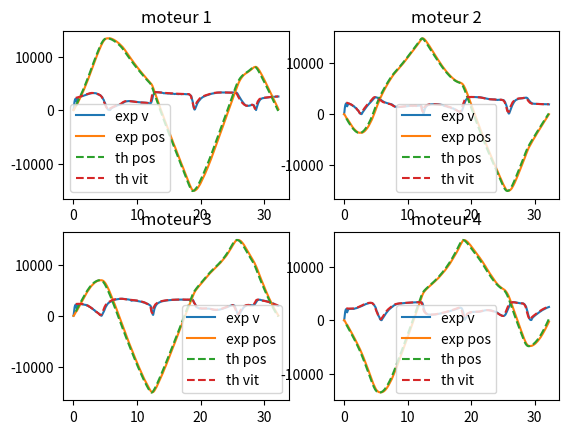

Here is the Python script that generated this plot:
"""
this script is to plot théorical data and experimental data
given by the arduino
"""
import numpy as np
import matplotlib.pyplot as plt
from scipy.interpolate import interp1d


# measured position and speed values during trajectory
data = np.array([
[0.00, 0, 0, 0, 0, 28, -9, 10, 0],
[0.06, 47, -32, 40, -23, 516, -402, 462, -313],
[0.12, 161, -148, 158, -127, 1215, -1133, 1182, -1019],
[0.18, 303, -282, 303, -258, 1673, -1636, 1701, -1561],
[0.24, 447, -425, 444, -400, 1945, -1910, 1980, -1860],
[0.30, 583, -561, 591, -533, 2094, -2074, 2132, -2027],
[0.36, 727, -705, 737, -674, 2131, -2128, 2190, -2092],
[0.42, 814, -793, 831, -768, 1720, -1655, 1728, -1650],
[0.49, 891, -861, 895, -830, 1593, -1535, 1527, -1463],
[0.55, 1010, -980, 1015, -941, 1826, -1719, 1777, -1679],
[0.61, 1161, -1106, 1160, -1077, 2040, -1850, 2017, -1850],
[0.67, 1302, -1234, 1313, -1211, 2181, -1943, 2137, -1986],
[0.73, 1452, -1368, 1448, -1340, 2274, -2018, 2193, -2059],
[0.80, 1604, -1500, 1599, -1482, 2340, -2049, 2231, -2093],
[0.86, 1758, -1629, 1737, -1610, 2374, -2018, 2257, -2111],
[0.92, 1913, -1741, 1884, -1745, 2407, -1958, 2285, -2123],
[0.98, 2060, -1858, 2030, -1880, 2442, -1915, 2301, -2129],
[1.04, 2218, -1982, 2179, -2016, 2468, -1915, 2322, -2130],
[1.10, 2378, -2099, 2328, -2151, 2495, -1892, 2335, -2130],
[1.17, 2539, -2211, 2475, -2278, 2518, -1880, 2329, -2130],
[1.23, 2700, -2326, 2620, -2421, 2529, -1824, 2303, -2132],
[1.29, 2854, -2431, 2762, -2549, 2550, -1731, 2268, -2132],
[1.35, 3019, -2530, 2904, -2683, 2580, -1663, 2262, -2125],
[1.41, 3186, -2630, 3044, -2818, 2614, -1617, 2241, -2128],
[1.47, 3355, -2722, 3185, -2953, 2640, -1578, 2235, -2129],
[1.53, 3517, -2821, 3317, -3084, 2667, -1589, 2218, -2102],
[1.60, 3689, -2919, 3457, -3219, 2697, -1517, 2206, -2134],
[1.66, 3863, -2999, 3594, -3360, 2721, -1400, 2187, -2169],
[1.72, 4039, -3076, 3732, -3501, 2749, -1307, 2184, -2193],
[1.78, 4216, -3151, 3871, -3642, 2770, -1259, 2178, -2214],
[1.85, 4394, -3226, 4011, -3784, 2795, -1226, 2151, -2226],
[1.91, 4574, -3302, 4146, -3928, 2824, -1214, 2137, -2248],
[1.97, 4746, -3367, 4283, -4072, 2842, -1098, 2154, -2260],
[2.03, 4928, -3417, 4411, -4210, 2866, -948, 2115, -2287],
[2.09, 5113, -3464, 4533, -4358, 2897, -854, 2023, -2318],
[2.15, 5301, -3510, 4664, -4516, 2933, -796, 2008, -2343],
[2.22, 5490, -3556, 4791, -4660, 2956, -770, 2007, -2370],
[2.28, 5681, -3596, 4918, -4813, 2984, -672, 2006, -2400],
[2.34, 5872, -3619, 5042, -4969, 2999, -497, 1960, -2430],
[2.40, 6065, -3630, 5154, -5126, 3027, -331, 1856, -2452],
[2.46, 6260, -3630, 5261, -5285, 3050, -181, 1788, -2485],
[2.53, 6446, -3632, 5369, -5446, 3078, -148, 1751, -2510],
[2.59, 6643, -3650, 5481, -5608, 3093, -189, 1758, -2539],
[2.65, 6842, -3651, 5590, -5772, 3109, -99, 1720, -2559],
[2.71, 7041, -3650, 5688, -5938, 3131, -39, 1632, -2605],
[2.77, 7241, -3648, 5781, -6108, 3145, -5, 1560, -2640],
[2.84, 7440, -3630, 5873, -6280, 3144, 176, 1503, -2673],
[2.90, 7631, -3599, 5960, -6454, 3165, 324, 1488, -2723],
[2.96, 7834, -3567, 6053, -6631, 3188, 424, 1454, -2748],
[3.02, 8037, -3527, 6135, -6808, 3189, 532, 1373, -2776],
[3.08, 8240, -3480, 6210, -6978, 3195, 637, 1263, -2806],
[3.14, 8442, -3428, 6279, -7161, 3191, 740, 1186, -2843],
[3.21, 8633, -3369, 6347, -7346, 3180, 858, 1145, -2887],
[3.27, 8835, -3301, 6419, -7535, 3191, 963, 1140, -2938],
[3.33, 9035, -3227, 6489, -7726, 3176, 1090, 1089, -2974],
[3.39, 9235, -3143, 6545, -7918, 3168, 1206, 970, -3000],
[3.45, 9435, -3056, 6593, -8110, 3160, 1285, 880, -3023],
[3.52, 9634, -2962, 6645, -8315, 3146, 1404, 832, -3047],
[3.58, 9832, -2859, 6694, -8500, 3132, 1506, 805, -3069],
[3.64, 10027, -2754, 6742, -8697, 3099, 1583, 782, -3097],
[3.70, 10218, -2642, 6787, -8897, 3050, 1684, 731, -3118],
[3.77, 10403, -2521, 6822, -9096, 2981, 1788, 634, -3137],
[3.83, 10576, -2398, 6852, -9297, 2947, 1873, 560, -3157],
[3.89, 10764, -2278, 6881, -9499, 2963, 1944, 536, -3166],
[3.95, 10951, -2136, 6914, -9702, 2942, 2038, 506, -3194],
[4.01, 11131, -1995, 6939, -9907, 2881, 2139, 428, -3213],
[4.08, 11308, -1851, 6953, -10111, 2832, 2202, 316, -3217],
[4.14, 11481, -1701, 6963, -10328, 2803, 2288, 244, -3232],
[4.20, 11657, -1544, 6974, -10533, 2794, 2391, 201, -3233],
[4.26, 11832, -1391, 6976, -10740, 2755, 2468, 115, -3246],
[4.33, 11995, -1217, 6975, -10943, 2638, 2539, 48, -3218],
[4.39, 12147, -1054, 6969, -11144, 2544, 2642, -15, -3206],
[4.45, 12304, -874, 6966, -11336, 2505, 2732, -50, -3198],
[4.51, 12456, -691, 6947, -11534, 2449, 2813, -195, -3142],
[4.57, 12599, -502, 6917, -11733, 2315, 2908, -322, -3051],
[4.63, 12721, -305, 6879, -11910, 2121, 3008, -465, -2930],
[4.70, 12837, -104, 6830, -12088, 1999, 3083, -621, -2884],
[4.76, 12954, 99, 6770, -12268, 1901, 3152, -799, -2835],
[4.82, 13050, 307, 6699, -12423, 1691, 3217, -970, -2647],
[4.88, 13128, 517, 6613, -12579, 1497, 3269, -1164, -2548],
[4.95, 13205, 728, 6515, -12724, 1367, 3298, -1364, -2430],
[5.01, 13273, 929, 6406, -12857, 1189, 3313, -1544, -2260],
[5.07, 13318, 1149, 6286, -12969, 925, 3298, -1731, -1969],
[5.13, 13352, 1355, 6153, -13063, 716, 3277, -1866, -1716],
[5.20, 13380, 1559, 6016, -13146, 605, 3250, -2019, -1550],
[5.26, 13407, 1760, 5873, -13233, 487, 3216, -2135, -1453],
[5.32, 13416, 1960, 5723, -13301, 312, 3175, -2249, -1210],
[5.38, 13416, 2147, 5576, -13342, 171, 3139, -2354, -949],
[5.44, 13416, 2338, 5416, -13382, 93, 3081, -2441, -796],
[5.50, 13416, 2525, 5254, -13415, 51, 3015, -2503, -675],
[5.57, 13416, 2708, 5086, -13445, 28, 2959, -2572, -555],
[5.63, 13416, 2890, 4915, -13450, 15, 2914, -2637, -309],
[5.69, 13415, 3070, 4733, -13450, -6, 2883, -2687, -169],
[5.75, 13414, 3248, 4557, -13450, -4, 2842, -2737, -93],
[5.81, 13409, 3412, 4379, -13449, -57, 2775, -2764, -36],
[5.88, 13389, 3590, 4200, -13447, -188, 2726, -2798, -12],
[5.94, 13364, 3756, 4018, -13445, -305, 2670, -2832, 27],
[6.00, 13336, 3910, 3835, -13427, -362, 2623, -2875, 193],
[6.06, 13308, 4072, 3646, -13395, -398, 2580, -2926, 320],
[6.13, 13279, 4229, 3454, -13363, -433, 2528, -2974, 421],
[6.19, 13247, 4381, 3259, -13324, -490, 2468, -3028, 541],
[6.25, 13210, 4530, 3062, -13274, -525, 2410, -3073, 640],
[6.31, 13174, 4677, 2864, -13221, -562, 2370, -3099, 746],
[6.37, 13133, 4823, 2665, -13159, -592, 2339, -3119, 860],
[6.43, 13092, 4960, 2465, -13095, -626, 2310, -3137, 965],
[6.50, 13047, 5104, 2264, -13016, -673, 2286, -3159, 1089],
[6.56, 13000, 5253, 2051, -12932, -702, 2265, -3174, 1203],
[6.62, 12953, 5395, 1848, -12844, -717, 2255, -3196, 1312],
[6.69, 12906, 5534, 1643, -12747, -736, 2219, -3218, 1421],
[6.75, 12851, 5670, 1426, -12639, -782, 2183, -3224, 1521],
[6.81, 12797, 5805, 1220, -12531, -823, 2151, -3244, 1614],
[6.87, 12740, 5945, 1014, -12417, -858, 2128, -3249, 1717],
[6.94, 12682, 6077, 796, -12290, -893, 2107, -3265, 1812],
[7.00, 12621, 6209, 587, -12166, -925, 2089, -3272, 1887],
[7.06, 12556, 6345, 367, -12031, -947, 2064, -3290, 1962],
[7.13, 12493, 6473, 159, -11896, -966, 2044, -3297, 2048],
[7.19, 12430, 6601, -52, -11758, -986, 2027, -3306, 2125],
[7.25, 12361, 6727, -272, -11608, -1009, 2009, -3312, 2179],
[7.32, 12294, 6852, -483, -11463, -1029, 1985, -3315, 2229],
[7.38, 12226, 6982, -705, -11315, -1053, 1972, -3321, 2305],
[7.44, 12156, 7105, -916, -11160, -1083, 1958, -3324, 2372],
[7.51, 12081, 7227, -1127, -11003, -1136, 1927, -3326, 2428],
[7.57, 12004, 7343, -1337, -10834, -1181, 1889, -3327, 2488],
[7.63, 11924, 7457, -1549, -10670, -1227, 1834, -3345, 2528],
[7.69, 11840, 7567, -1762, -10502, -1272, 1779, -3346, 2600],
[7.76, 11754, 7672, -1973, -10329, -1320, 1723, -3331, 2669],
[7.82, 11665, 7775, -2194, -10152, -1367, 1679, -3324, 2726],
[7.88, 11572, 7875, -2404, -9973, -1431, 1618, -3319, 2777],
[7.94, 11474, 7968, -2614, -9792, -1486, 1534, -3317, 2813],
[8.01, 11376, 8055, -2823, -9610, -1523, 1470, -3308, 2852],
[8.07, 11274, 8146, -3042, -9414, -1565, 1458, -3297, 2891],
[8.13, 11166, 8236, -3249, -9225, -1585, 1434, -3276, 2950],
[8.19, 11068, 8323, -3455, -9035, -1618, 1415, -3272, 2967],
[8.26, 10964, 8412, -3660, -8843, -1629, 1417, -3257, 2996],
[8.32, 10859, 8505, -3867, -8650, -1633, 1426, -3246, 3018],
[8.38, 10748, 8598, -4071, -8457, -1651, 1407, -3242, 3038],
[8.44, 10642, 8683, -4286, -8252, -1661, 1378, -3232, 3058],
[8.51, 10535, 8770, -4490, -8057, -1680, 1376, -3227, 3068],
[8.57, 10427, 8858, -4692, -7861, -1693, 1389, -3212, 3089],
[8.63, 10320, 8948, -4895, -7665, -1685, 1403, -3202, 3095],
[8.69, 10214, 9038, -5096, -7468, -1680, 1411, -3196, 3103],
[8.75, 10107, 9128, -5298, -7270, -1691, 1415, -3180, 3114],
[8.82, 10001, 9218, -5507, -7072, -1685, 1410, -3155, 3126],
[8.88, 9894, 9307, -5705, -6862, -1683, 1416, -3144, 3125],
[8.95, 9783, 9402, -5912, -6663, -1680, 1426, -3121, 3140],
[9.01, 9677, 9494, -6103, -6464, -1669, 1440, -3071, 3145],
[9.07, 9572, 9586, -6296, -6253, -1662, 1447, -3033, 3151],
[9.13, 9467, 9679, -6478, -6053, -1660, 1457, -2962, 3163],
[9.20, 9363, 9772, -6678, -5852, -1655, 1465, -2995, 3165],
[9.26, 9253, 9871, -6881, -5640, -1648, 1466, -3016, 3169],
[9.33, 9149, 9963, -7070, -5428, -1642, 1461, -3003, 3182],
[9.39, 9041, 10062, -7272, -5225, -1628, 1479, -3016, 3185],
[9.45, 8939, 10158, -7465, -5023, -1618, 1496, -3036, 3194],
[9.51, 8838, 10254, -7656, -4819, -1606, 1503, -3028, 3207],
[9.58, 8738, 10351, -7848, -4616, -1593, 1524, -3012, 3209],
[9.64, 8638, 10449, -8045, -4400, -1586, 1535, -2984, 3222],
[9.70, 8534, 10553, -8246, -4196, -1568, 1540, -2995, 3217],
[9.77, 8436, 10652, -8432, -3992, -1558, 1548, -2976, 3225],
[9.83, 8339, 10751, -8620, -3787, -1552, 1562, -2975, 3229],
[9.89, 8242, 10851, -8809, -3581, -1544, 1571, -2979, 3240],
[9.95, 8145, 10951, -8998, -3365, -1530, 1583, -2972, 3238],
[10.02, 8049, 11053, -9180, -3159, -1525, 1589, -2913, 3244],
[10.08, 7954, 11154, -9370, -2953, -1513, 1598, -2896, 3247],
[10.14, 7855, 11262, -9554, -2736, -1501, 1604, -2886, 3256],
[10.21, 7761, 11364, -9743, -2528, -1496, 1607, -2857, 3260],
[10.27, 7669, 11466, -9921, -2310, -1478, 1612, -2848, 3271],
[10.33, 7571, 11574, -10112, -2101, -1475, 1618, -2845, 3276],
[10.40, 7478, 11676, -10288, -1894, -1465, 1616, -2829, 3280],
[10.46, 7387, 11779, -10479, -1674, -1462, 1627, -2833, 3289],
[10.52, 7290, 11888, -10656, -1454, -1442, 1627, -2820, 3285],
[10.59, 7200, 11990, -10844, -1245, -1437, 1612, -2805, 3298],
[10.65, 7109, 12093, -11016, -1037, -1438, 1630, -2763, 3293],
[10.71, 7014, 12202, -11199, -817, -1422, 1620, -2762, 3296],
[10.78, 6925, 12300, -11369, -608, -1420, 1590, -2721, 3306],
[10.84, 6835, 12402, -11541, -397, -1422, 1605, -2719, 3319],
[10.90, 6741, 12511, -11722, -175, -1415, 1621, -2696, 3318],
[10.97, 6652, 12615, -11890, 46, -1404, 1628, -2617, 3325],
[11.03, 6559, 12725, -12062, 257, -1404, 1633, -2611, 3328],
[11.10, 6470, 12829, -12228, 468, -1396, 1644, -2624, 3330],
[11.16, 6382, 12933, -12395, 680, -1391, 1644, -2623, 3330],
[11.22, 6294, 13038, -12559, 902, -1389, 1652, -2594, 3337],
[11.29, 6202, 13147, -12727, 1125, -1383, 1627, -2547, 3333],
[11.35, 6115, 13244, -12878, 1337, -1377, 1591, -2472, 3338],
[11.41, 6028, 13346, -13042, 1549, -1376, 1607, -2455, 3341],
[11.47, 5942, 13451, -13192, 1761, -1367, 1621, -2424, 3343],
[11.54, 5856, 13555, -13343, 1984, -1366, 1642, -2390, 3350],
[11.60, 5765, 13665, -13495, 2196, -1364, 1643, -2336, 3349],
[11.66, 5684, 13764, -13643, 2409, -1355, 1650, -2343, 3347],
[11.73, 5599, 13870, -13789, 2621, -1348, 1643, -2317, 3354],
[11.79, 5511, 13981, -13930, 2834, -1329, 1670, -2271, 3357],
[11.85, 5429, 14087, -14078, 3057, -1314, 1673, -2233, 3353],
[11.92, 5349, 14195, -14210, 3270, -1290, 1690, -2165, 3358],
[11.98, 5270, 14303, -14342, 3482, -1272, 1706, -2128, 3354],
[12.04, 5192, 14413, -14474, 3695, -1245, 1716, -2100, 3357],
[12.10, 5113, 14520, -14605, 3907, -1253, 1696, -2010, 3353],
[12.16, 5030, 14623, -14714, 4119, -1296, 1650, -1863, 3351],
[12.23, 4939, 14715, -14814, 4341, -1394, 1507, -1697, 3333],
[12.29, 4824, 14786, -14895, 4547, -1576, 1269, -1416, 3281],
[12.35, 4694, 14824, -14932, 4743, -1836, 871, -963, 3164],
[12.42, 4541, 14825, -14936, 4926, -2160, 450, -516, 2925],
[12.48, 4355, 14812, -14932, 5077, -2489, 123, -235, 2629],
[12.54, 4161, 14779, -14900, 5209, -2767, -212, 190, 2278],
[12.61, 3960, 14725, -14837, 5315, -2951, -539, 611, 1988],
[12.67, 3755, 14654, -14746, 5414, -3097, -830, 998, 1796],
[12.73, 3544, 14569, -14640, 5511, -3203, -1070, 1320, 1641],
[12.79, 3333, 14482, -14525, 5589, -3268, -1218, 1561, 1447],
[12.86, 3121, 14386, -14401, 5665, -3297, -1371, 1767, 1331],
[12.92, 2898, 14279, -14263, 5743, -3328, -1491, 1922, 1260],
[12.98, 2685, 14174, -14123, 5819, -3336, -1576, 2070, 1224],
[13.05, 2473, 14066, -13970, 5889, -3340, -1637, 2179, 1163],
[13.11, 2262, 13955, -13822, 5962, -3343, -1699, 2261, 1136],
[13.17, 2039, 13835, -13659, 6030, -3337, -1746, 2356, 1103],
[13.24, 1829, 13719, -13500, 6100, -3327, -1793, 2426, 1077],
[13.30, 1618, 13601, -13339, 6167, -3327, -1826, 2491, 1068],
[13.36, 1407, 13482, -13167, 6235, -3336, -1850, 2537, 1074],
[13.43, 1185, 13356, -13001, 6305, -3328, -1871, 2581, 1060],
[13.49, 975, 13235, -12823, 6372, -3313, -1894, 2629, 1056],
[13.55, 755, 13108, -12651, 6440, -3303, -1904, 2671, 1044],
[13.62, 549, 12986, -12469, 6505, -3287, -1915, 2705, 1041],
[13.68, 340, 12863, -12293, 6575, -3284, -1925, 2739, 1041],
[13.74, 122, 12734, -12106, 6641, -3285, -1932, 2771, 1042],
[13.81, -86, 12611, -11927, 6707, -3277, -1937, 2809, 1039],
[13.87, -290, 12487, -11737, 6777, -3249, -1938, 2825, 1047],
[13.93, -495, 12364, -11557, 6843, -3244, -1947, 2833, 1045],
[14.00, -699, 12241, -11376, 6909, -3234, -1944, 2854, 1052],
[14.06, -902, 12118, -11192, 6977, -3205, -1947, 2874, 1051],
[14.12, -1112, 11987, -10998, 7048, -3174, -1951, 2894, 1060],
[14.19, -1309, 11863, -10812, 7116, -3155, -1955, 2912, 1066],
[14.25, -1508, 11740, -10615, 7184, -3149, -1954, 2932, 1072],
[14.31, -1709, 11609, -10427, 7254, -3164, -1956, 2955, 1068],
[14.37, -1920, 11485, -10227, 7321, -3159, -1953, 2977, 1060],
[14.44, -2118, 11355, -10037, 7394, -3140, -1947, 2988, 1083],
[14.50, -2327, 11233, -9837, 7465, -3139, -1944, 3003, 1101],
[14.57, -2523, 11110, -9647, 7537, -3123, -1944, 3005, 1120],
[14.63, -2721, 10988, -9445, 7613, -3125, -1941, 3019, 1136],
[14.69, -2931, 10859, -9252, 7691, -3145, -1934, 3032, 1145],
[14.76, -3131, 10731, -9049, 7765, -3132, -1928, 3040, 1165],
[14.82, -3336, 10610, -8846, 7844, -3099, -1921, 3042, 1175],
[14.89, -3528, 10484, -8651, 7920, -3084, -1908, 3057, 1187],
[14.95, -3725, 10364, -8447, 8001, -3106, -1894, 3060, 1200],
[15.01, -3925, 10244, -8252, 8079, -3129, -1886, 3069, 1215],
[15.07, -4123, 10127, -8057, 8158, -3112, -1875, 3073, 1229],
[15.14, -4326, 10009, -7851, 8237, -3084, -1860, 3080, 1251],
[15.20, -4521, 9887, -7655, 8323, -3079, -1853, 3092, 1265],
[15.26, -4727, 9770, -7448, 8405, -3076, -1843, 3093, 1285],
[15.33, -4918, 9655, -7251, 8488, -3057, -1830, 3099, 1297],
[15.39, -5112, 9535, -7043, 8576, -3069, -1816, 3108, 1316],
[15.46, -5320, 9422, -6846, 8665, -3078, -1803, 3114, 1330],
[15.52, -5510, 9303, -6637, 8751, -3052, -1786, 3118, 1341],
[15.58, -5706, 9195, -6440, 8842, -3069, -1739, 3127, 1351],
[15.65, -5912, 9091, -6231, 8929, -3079, -1691, 3127, 1372],
[15.71, -6105, 8982, -6021, 9024, -3053, -1650, 3139, 1395],
[15.77, -6304, 8887, -5823, 9115, -3023, -1600, 3133, 1414],
[15.84, -6496, 8783, -5624, 9208, -3016, -1608, 3142, 1441],
[15.90, -6684, 8680, -5413, 9305, -3003, -1572, 3140, 1455],
[15.96, -6875, 8585, -5214, 9401, -3017, -1550, 3149, 1483],
[16.03, -7068, 8485, -5015, 9497, -3032, -1572, 3149, 1507],
[16.09, -7271, 8384, -4804, 9599, -3022, -1573, 3144, 1521],
[16.15, -7458, 8280, -4594, 9697, -2998, -1549, 3152, 1541],
[16.22, -7658, 8184, -4383, 9807, -2991, -1479, 3157, 1560],
[16.28, -7845, 8097, -4182, 9909, -2983, -1430, 3168, 1577],
[16.35, -8046, 8006, -3971, 10017, -2998, -1404, 3167, 1605],
[16.41, -8247, 7916, -3759, 10126, -3004, -1370, 3172, 1621],
[16.48, -8444, 7827, -3548, 10236, -2982, -1353, 3178, 1634],
[16.54, -8634, 7741, -3334, 10341, -2991, -1363, 3182, 1654],
[16.60, -8835, 7651, -3122, 10454, -3002, -1357, 3180, 1675],
[16.67, -9025, 7565, -2921, 10564, -3001, -1358, 3184, 1706],
[16.73, -9226, 7475, -2708, 10681, -3008, -1346, 3181, 1727],
[16.80, -9416, 7395, -2507, 10800, -3004, -1287, 3188, 1762],
[16.86, -9616, 7319, -2294, 10920, -3002, -1218, 3184, 1787],
[16.93, -9816, 7245, -2083, 11036, -2990, -1159, 3175, 1808],
[16.99, -10001, 7175, -1871, 11160, -2961, -1144, 3181, 1825],
[17.05, -10199, 7098, -1658, 11284, -2972, -1147, 3180, 1857],
[17.12, -10389, 7026, -1457, 11405, -2986, -1143, 3177, 1874],
[17.18, -10591, 6951, -1245, 11533, -2996, -1133, 3186, 1903],
[17.25, -10779, 6882, -1034, 11656, -2982, -1089, 3169, 1926],
[17.31, -10979, 6818, -823, 11786, -2996, -1023, 3164, 1939],
[17.38, -11178, 6763, -623, 11918, -3000, -944, 3160, 1965],
[17.44, -11367, 6706, -416, 12046, -2988, -911, 3128, 1991],
[17.50, -11557, 6648, -218, 12176, -2994, -905, 3143, 2020],
[17.57, -11757, 6590, -7, 12315, -2996, -895, 3146, 2057],
[17.63, -11945, 6537, 193, 12455, -2983, -854, 3147, 2086],
[17.69, -12143, 6489, 399, 12591, -2968, -794, 3126, 2116],
[17.76, -12331, 6445, 609, 12735, -2977, -726, 3139, 2138],
[17.82, -12531, 6404, 818, 12881, -2979, -673, 3139, 2170],
[17.89, -12718, 6366, 1017, 13022, -2974, -641, 3149, 2198],
[17.95, -12907, 6328, 1218, 13164, -2980, -623, 3154, 2219],
[18.01, -13107, 6290, 1428, 13314, -2989, -594, 3160, 2233],
[18.08, -13294, 6260, 1628, 13458, -2966, -526, 3143, 2259],
[18.14, -13480, 6232, 1833, 13612, -2953, -482, 3110, 2284],
[18.20, -13675, 6204, 2041, 13760, -2920, -456, 3114, 2310],
[18.27, -13866, 6177, 2244, 13925, -2892, -435, 3082, 2331],
[18.33, -14056, 6147, 2446, 14073, -2848, -450, 3070, 2334],
[18.40, -14223, 6115, 2645, 14225, -2751, -487, 3109, 2298],
[18.46, -14401, 6073, 2858, 14367, -2711, -565, 3159, 2268],
[18.53, -14566, 6027, 3076, 14511, -2647, -638, 3218, 2204],
[18.59, -14724, 5970, 3295, 14644, -2427, -781, 3239, 2080],
[18.65, -14831, 5898, 3497, 14756, -2055, -971, 3216, 1891],
[18.72, -14929, 5803, 3711, 14855, -1743, -1220, 3204, 1665],
[18.79, -15015, 5689, 3920, 14936, -1466, -1484, 3147, 1384],
[18.85, -15047, 5565, 4114, 14961, -907, -1735, 2984, 820],
[18.91, -15047, 5419, 4281, 14954, -481, -1969, 2742, 387],
[18.98, -15047, 5259, 4435, 14948, -263, -2200, 2587, 100],
[19.04, -15045, 5093, 4590, 14919, -98, -2408, 2468, -147],
[19.11, -15025, 4906, 4748, 14890, 124, -2609, 2400, -297],
[19.17, -14993, 4724, 4878, 14855, 309, -2737, 2190, -423],
[19.23, -14946, 4525, 4994, 14806, 512, -2869, 1958, -578],
[19.30, -14892, 4330, 5101, 14757, 699, -2973, 1791, -692],
[19.36, -14822, 4121, 5202, 14693, 885, -3057, 1706, -825],
[19.43, -14744, 3918, 5311, 14625, 1066, -3124, 1678, -952],
[19.49, -14650, 3701, 5421, 14548, 1243, -3204, 1655, -1071],
[19.56, -14548, 3490, 5525, 14464, 1398, -3256, 1591, -1167],
[19.62, -14443, 3269, 5616, 14376, 1526, -3291, 1511, -1240],
[19.68, -14329, 3047, 5711, 14292, 1634, -3302, 1486, -1286],
[19.75, -14206, 2835, 5812, 14201, 1736, -3321, 1490, -1317],
[19.81, -14084, 2612, 5908, 14109, 1838, -3332, 1467, -1347],
[19.88, -13956, 2400, 6000, 14019, 1937, -3347, 1460, -1395],
[19.94, -13822, 2188, 6094, 13924, 2036, -3347, 1478, -1443],
[20.00, -13674, 1975, 6192, 13824, 2124, -3353, 1475, -1470],
[20.07, -13532, 1751, 6282, 13728, 2187, -3367, 1437, -1489],
[20.13, -13380, 1537, 6372, 13626, 2232, -3356, 1403, -1507],
[20.19, -13231, 1315, 6467, 13529, 2289, -3351, 1414, -1518],
[20.26, -13070, 1092, 6558, 13427, 2353, -3350, 1417, -1531],
[20.32, -12915, 879, 6652, 13323, 2411, -3356, 1412, -1546],
[20.39, -12747, 655, 6747, 13224, 2465, -3360, 1422, -1554],
[20.45, -12578, 432, 6843, 13120, 2498, -3353, 1430, -1558],
[20.52, -12415, 219, 6938, 13016, 2537, -3357, 1419, -1559],
[20.58, -12243, -4, 7026, 12911, 2571, -3354, 1415, -1565],
[20.64, -12075, -216, 7122, 12811, 2604, -3353, 1425, -1577],
[20.71, -11896, -439, 7219, 12706, 2648, -3353, 1438, -1571],
[20.77, -11715, -663, 7314, 12601, 2680, -3349, 1433, -1572],
[20.84, -11541, -875, 7405, 12501, 2709, -3355, 1435, -1574],
[20.90, -11357, -1097, 7502, 12395, 2741, -3336, 1445, -1587],
[20.97, -11171, -1318, 7599, 12289, 2764, -3333, 1439, -1584],
[21.03, -10993, -1530, 7685, 12188, 2792, -3342, 1413, -1594],
[21.10, -10804, -1752, 7780, 12082, 2812, -3329, 1418, -1588],
[21.16, -10624, -1962, 7875, 11976, 2834, -3322, 1423, -1588],
[21.22, -10432, -2182, 7965, 11875, 2850, -3312, 1416, -1588],
[21.29, -10249, -2391, 8058, 11768, 2875, -3307, 1412, -1598],
[21.35, -10053, -2611, 8151, 11667, 2914, -3303, 1396, -1601],
[21.41, -9865, -2820, 8241, 11558, 2941, -3293, 1374, -1620],
[21.48, -9665, -3038, 8327, 11449, 2970, -3290, 1359, -1629],
[21.54, -9475, -3246, 8416, 11344, 2985, -3280, 1362, -1639],
[21.61, -9273, -3462, 8502, 11234, 3013, -3268, 1349, -1647],
[21.67, -9079, -3667, 8588, 11128, 3037, -3247, 1326, -1662],
[21.73, -8884, -3872, 8670, 11014, 3055, -3235, 1302, -1688],
[21.80, -8678, -4086, 8752, 10903, 3081, -3228, 1273, -1718],
[21.86, -8480, -4289, 8832, 10785, 3095, -3209, 1259, -1741],
[21.93, -8271, -4500, 8912, 10672, 3112, -3188, 1242, -1769],
[21.99, -8073, -4700, 8994, 10552, 3134, -3174, 1229, -1783],
[22.05, -7862, -4910, 9068, 10431, 3141, -3161, 1193, -1805],
[22.12, -7661, -5108, 9146, 10314, 3164, -3145, 1189, -1826],
[22.18, -7459, -5305, 9223, 10197, 3181, -3117, 1193, -1845],
[22.25, -7245, -5511, 9302, 10072, 3192, -3098, 1193, -1856],
[22.31, -7040, -5704, 9380, 9947, 3215, -3079, 1182, -1864],
[22.37, -6825, -5907, 9458, 9821, 3220, -3063, 1169, -1876],
[22.44, -6609, -6110, 9532, 9696, 3236, -3047, 1143, -1875],
[22.50, -6392, -6310, 9608, 9569, 3239, -3026, 1150, -1889],
[22.57, -6175, -6510, 9686, 9449, 3247, -3014, 1160, -1890],
[22.63, -5969, -6699, 9761, 9323, 3258, -3000, 1182, -1891],
[22.70, -5751, -6897, 9842, 9204, 3264, -2979, 1191, -1891],
[22.76, -5544, -7085, 9923, 9078, 3268, -2982, 1202, -1884],
[22.83, -5325, -7283, 10004, 8953, 3269, -2969, 1208, -1880],
[22.89, -5107, -7479, 10080, 8829, 3275, -2954, 1204, -1872],
[22.96, -4899, -7674, 10161, 8705, 3281, -2940, 1210, -1858],
[23.02, -4680, -7858, 10244, 8582, 3282, -2918, 1234, -1851],
[23.09, -4461, -8053, 10330, 8467, 3282, -2927, 1261, -1835],
[23.15, -4253, -8238, 10413, 8347, 3282, -2920, 1290, -1818],
[23.21, -4033, -8432, 10501, 8233, 3292, -2911, 1309, -1810],
[23.28, -3825, -8625, 10590, 8115, 3297, -2911, 1322, -1784],
[23.34, -3604, -8808, 10681, 7999, 3291, -2897, 1332, -1763],
[23.41, -3387, -9001, 10772, 7885, 3282, -2900, 1362, -1738],
[23.47, -3178, -9193, 10861, 7777, 3290, -2883, 1385, -1718],
[23.54, -2959, -9376, 10958, 7665, 3289, -2894, 1424, -1699],
[23.60, -2750, -9567, 11057, 7556, 3294, -2882, 1455, -1678],
[23.66, -2531, -9759, 11157, 7446, 3289, -2882, 1476, -1659],
[23.73, -2312, -9942, 11254, 7344, 3286, -2878, 1510, -1624],
[23.79, -2092, -10131, 11358, 7240, 3293, -2850, 1535, -1588],
[23.86, -1884, -10307, 11464, 7138, 3290, -2823, 1561, -1559],
[23.92, -1665, -10494, 11572, 7044, 3287, -2819, 1596, -1517],
[23.99, -1456, -10683, 11681, 6948, 3284, -2818, 1624, -1479],
[24.05, -1237, -10861, 11787, 6853, 3292, -2809, 1637, -1452],
[24.12, -1018, -11043, 11899, 6761, 3281, -2776, 1672, -1401],
[24.18, -799, -11231, 12015, 6675, 3281, -2795, 1704, -1339],
[24.25, -592, -11419, 12134, 6596, 3283, -2803, 1749, -1276],
[24.31, -373, -11597, 12255, 6520, 3285, -2813, 1780, -1237],
[24.37, -165, -11786, 12378, 6442, 3276, -2824, 1817, -1197],
[24.44, 53, -11964, 12497, 6371, 3279, -2818, 1851, -1120],
[24.50, 271, -12151, 12625, 6307, 3276, -2809, 1884, -1064],
[24.57, 489, -12337, 12755, 6243, 3273, -2798, 1908, -1016],
[24.63, 696, -12523, 12885, 6178, 3274, -2801, 1934, -992],
[24.70, 914, -12702, 13018, 6116, 3264, -2806, 1970, -961],
[24.76, 1131, -12890, 13153, 6059, 3268, -2818, 2005, -902],
[24.83, 1338, -13077, 13292, 6005, 3263, -2805, 2044, -859],
[24.89, 1555, -13262, 13432, 5951, 3259, -2792, 2071, -838],
[24.96, 1773, -13445, 13571, 5897, 3272, -2763, 2087, -825],
[25.02, 1992, -13617, 13706, 5847, 3271, -2743, 2101, -801],
[25.09, 2199, -13790, 13846, 5795, 3277, -2743, 2109, -790],
[25.15, 2418, -13970, 13986, 5741, 3281, -2706, 2097, -807],
[25.22, 2638, -14141, 14123, 5687, 3290, -2612, 2067, -840],
[25.28, 2848, -14286, 14249, 5624, 3310, -2451, 2025, -896],
[25.34, 3071, -14447, 14384, 5556, 3326, -2367, 1976, -971],
[25.41, 3294, -14579, 14503, 5482, 3336, -2161, 1825, -1060],
[25.47, 3517, -14687, 14590, 5395, 3333, -1905, 1592, -1194],
[25.54, 3728, -14793, 14672, 5301, 3330, -1755, 1420, -1359],
[25.60, 3947, -14878, 14745, 5184, 3299, -1438, 1200, -1527],
[25.67, 4161, -14925, 14791, 5065, 3255, -1088, 927, -1714],
[25.73, 4360, -14961, 14821, 4928, 3191, -826, 709, -1895],
[25.80, 4564, -14983, 14846, 4778, 3107, -531, 507, -2079],
[25.86, 4756, -14982, 14847, 4624, 2991, -276, 262, -2270],
[25.93, 4931, -14979, 14844, 4452, 2857, -115, 114, -2432],
[25.99, 5103, -14955, 14842, 4266, 2703, 150, 53, -2630],
[26.06, 5274, -14919, 14830, 4062, 2563, 353, -119, -2788],
[26.12, 5419, -14868, 14795, 3859, 2419, 566, -312, -2912],
[26.19, 5573, -14802, 14753, 3651, 2301, 807, -485, -3017],
[26.25, 5704, -14723, 14700, 3450, 2166, 1050, -639, -3094],
[26.32, 5833, -14621, 14639, 3224, 2047, 1268, -785, -3163],
[26.39, 5955, -14514, 14568, 3016, 1939, 1479, -924, -3227],
[26.45, 6069, -14392, 14488, 2784, 1807, 1677, -1078, -3270],
[26.52, 6176, -14257, 14400, 2574, 1710, 1850, -1200, -3299],
[26.58, 6271, -14117, 14310, 2350, 1599, 2042, -1332, -3328],
[26.64, 6362, -13964, 14206, 2137, 1481, 2171, -1447, -3351],
[26.71, 6447, -13801, 14096, 1913, 1402, 2317, -1544, -3349],
[26.77, 6529, -13631, 13984, 1688, 1284, 2428, -1618, -3361],
[26.84, 6598, -13468, 13866, 1465, 1167, 2511, -1711, -3352],
[26.90, 6666, -13279, 13742, 1231, 1098, 2618, -1791, -3340],
[26.97, 6731, -13102, 13614, 1020, 1020, 2709, -1851, -3334],
[27.03, 6785, -12913, 13484, 800, 921, 2762, -1898, -3319],
[27.10, 6836, -12733, 13352, 581, 871, 2810, -1936, -3302],
[27.16, 6891, -12542, 13217, 362, 842, 2846, -1986, -3295],
[27.23, 6944, -12346, 13078, 156, 820, 2897, -2041, -3270],
[27.29, 6995, -12146, 12944, -60, 814, 2945, -2084, -3254],
[27.36, 7049, -11945, 12796, -274, 811, 2977, -2101, -3235],
[27.42, 7104, -11743, 12654, -498, 795, 3008, -2107, -3218],
[27.49, 7154, -11539, 12512, -700, 795, 3025, -2126, -3209],
[27.55, 7207, -11335, 12369, -913, 803, 3049, -2129, -3204],
[27.62, 7262, -11130, 12226, -1136, 815, 3063, -2135, -3187],
[27.69, 7318, -10935, 12084, -1336, 833, 3069, -2133, -3169],
[27.75, 7377, -10729, 11944, -1546, 859, 3088, -2127, -3164],
[27.81, 7437, -10522, 11803, -1757, 878, 3090, -2117, -3166],
[27.88, 7499, -10315, 11663, -1967, 910, 3097, -2101, -3155],
[27.95, 7560, -10108, 11526, -2177, 925, 3100, -2085, -3161],
[28.01, 7624, -9912, 11395, -2387, 949, 3105, -2079, -3153],
[28.07, 7686, -9703, 11257, -2587, 969, 3120, -2068, -3152],
[28.14, 7753, -9494, 11120, -2796, 979, 3128, -2063, -3143],
[28.20, 7819, -9284, 10976, -3015, 983, 3130, -2060, -3139],
[28.27, 7883, -9075, 10837, -3220, 971, 3147, -2079, -3085],
[28.34, 7945, -8874, 10696, -3403, 934, 3149, -2095, -2996],
[28.40, 8002, -8663, 10552, -3609, 887, 3164, -2133, -2961],
[28.47, 8046, -8449, 10403, -3797, 732, 3201, -2190, -2876],
[28.53, 8068, -8232, 10249, -3960, 531, 3227, -2264, -2715],
[28.60, 8082, -8014, 10083, -4129, 366, 3247, -2388, -2631],
[28.66, 8083, -7797, 9919, -4292, 185, 3243, -2496, -2484],
[28.73, 8075, -7594, 9737, -4415, 3, 3218, -2639, -2144],
[28.79, 8038, -7384, 9544, -4524, -294, 3178, -2768, -1898],
[28.86, 7985, -7178, 9343, -4623, -554, 3125, -2908, -1657],
[28.92, 7922, -6983, 9135, -4693, -793, 3015, -3009, -1320],
[28.99, 7842, -6804, 8926, -4739, -1019, 2915, -3076, -1008],
[29.05, 7745, -6616, 8704, -4778, -1257, 2782, -3118, -802],
[29.12, 7636, -6455, 8493, -4802, -1433, 2673, -3140, -532],
[29.18, 7521, -6287, 8292, -4803, -1588, 2582, -3158, -287],
[29.25, 7396, -6129, 8082, -4803, -1731, 2473, -3156, -152],
[29.31, 7272, -5978, 7872, -4803, -1846, 2367, -3154, -83],
[29.38, 7136, -5828, 7652, -4803, -1944, 2311, -3145, -43],
[29.44, 6989, -5681, 7445, -4799, -2025, 2252, -3118, 23],
[29.51, 6854, -5538, 7240, -4793, -2082, 2185, -3096, 75],
[29.57, 6708, -5406, 7037, -4764, -2139, 2136, -3071, 273],
[29.64, 6560, -5269, 6835, -4728, -2171, 2097, -3044, 407],
[29.70, 6411, -5125, 6635, -4686, -2204, 2077, -3023, 514],
[29.77, 6262, -4996, 6435, -4642, -2227, 2059, -3003, 592],
[29.84, 6111, -4860, 6236, -4592, -2241, 2050, -2992, 667],
[29.90, 5961, -4725, 6039, -4543, -2254, 2038, -2974, 721],
[29.97, 5808, -4590, 5842, -4486, -2276, 2032, -2965, 799],
[30.03, 5662, -4455, 5646, -4424, -2293, 2029, -2953, 868],
[30.10, 5508, -4327, 5452, -4358, -2300, 2027, -2925, 935],
[30.16, 5353, -4192, 5259, -4288, -2313, 2027, -2916, 991],
[30.22, 5206, -4058, 5066, -4217, -2319, 2019, -2906, 1036],
[30.29, 5050, -3923, 4874, -4140, -2329, 2022, -2895, 1102],
[30.35, 4894, -3789, 4683, -4058, -2336, 2017, -2876, 1170],
[30.42, 4737, -3655, 4494, -3972, -2344, 2015, -2861, 1226],
[30.49, 4580, -3521, 4295, -3882, -2348, 2008, -2842, 1289],
[30.55, 4414, -3388, 4109, -3791, -2364, 2009, -2817, 1334],
[30.62, 4255, -3255, 3924, -3697, -2366, 2004, -2796, 1394],
[30.68, 4096, -3122, 3741, -3594, -2382, 2002, -2763, 1467],
[30.75, 3944, -2996, 3560, -3489, -2390, 1993, -2739, 1519],
[30.81, 3783, -2863, 3382, -3381, -2402, 1992, -2697, 1572],
[30.88, 3622, -2731, 3207, -3271, -2408, 1987, -2635, 1615],
[30.95, 3461, -2600, 3045, -3157, -2418, 1986, -2548, 1670],
[31.01, 3298, -2461, 2867, -3033, -2423, 1976, -2548, 1726],
[31.08, 3136, -2330, 2700, -2911, -2433, 1969, -2530, 1783],
[31.14, 2972, -2205, 2533, -2785, -2447, 1966, -2520, 1843],
[31.21, 2801, -2068, 2366, -2656, -2447, 1964, -2491, 1888],
[31.27, 2645, -1937, 2214, -2526, -2461, 1963, -2388, 1926],
[31.34, 2479, -1806, 2055, -2393, -2468, 1963, -2397, 1960],
[31.40, 2314, -1676, 1885, -2256, -2480, 1956, -2412, 2015],
[31.47, 2140, -1546, 1726, -2107, -2479, 1953, -2399, 2069],
[31.54, 1982, -1416, 1569, -1963, -2483, 1951, -2361, 2120],
[31.60, 1807, -1286, 1419, -1817, -2493, 1950, -2285, 2153],
[31.67, 1640, -1156, 1281, -1669, -2497, 1950, -2186, 2191],
[31.73, 1481, -1026, 1136, -1519, -2507, 1950, -2178, 2219],
[31.80, 1313, -896, 986, -1368, -2512, 1950, -2170, 2249],
[31.87, 1145, -767, 842, -1213, -2514, 1942, -2175, 2287],
[31.93, 976, -637, 697, -1056, -2523, 1944, -2141, 2328],
[32.00, 807, -513, 566, -896, -2524, 1945, -2050, 2362],
[32.06, 639, -383, 437, -735, -2530, 1942, -2011, 2395],
[32.13, 479, -253, 312, -580, -2534, 1944, -1983, 2419],
[32.19, 309, -124, 182, -415, -2538, 1946, -1974, 2454],
[32.25, 157, -9, 60, -265, -2541, 1926, -1949, 2473]])

# trajectory points exported
X1 = np.array([829.0,1720.0,2667.0,3662.0,4695.0,5758.0,6845.0,7950.0,9044.0,10090.0,11039.0,11854.0,12503.0,12978.0,13279.0,13415.0,13407.0,13299.0,13128.0,12918.0,12687.0,12452.0,12227.0,12002.0,11755.0,11426.0,10966.0,10384.0,9716.0,9036.0,8406.0,7840.0,7335.0,6871.0,6431.0,6020.0,5649.0,5342.0,5105.0,4887.0,4610.0,4172.0,3505.0,2578.0,1373.0,-123.0,-1894.0,-3829.0,-5798.0,-7667.0,-9337.0,-10800.0,-12073.0,-13167.0,-14086.0,-14771.0,-15127.0,-15035.0,-14443.0,-13406.0,-12168.0,-10937.0,-9846.0,-8848.0,-7855.0,-6815.0,-5700.0,-4532.0,-3349.0,-2175.0,-1033.0,47.0,1038.0,1931.0,2731.0,3469.0,4177.0,4844.0,5434.0,5952.0,6371.0,6709.0,6992.0,7268.0,7564.0,7843.0,8049.0,8098.0,7926.0,7548.0,7008.0,6375.0,5709.0,5019.0,4300.0,3538.0,2722.0,1840.0,883.0,-158.0])
X2 = np.array([-827.0,-1612.0,-2321.0,-2917.0,-3366.0,-3633.0,-3687.0,-3508.0,-3104.0,-2526.0,-1842.0,-1105.0,-350.0,428.0,1242.0,2091.0,2962.0,3817.0,4570.0,5247.0,5836.0,6344.0,6783.0,7168.0,7518.0,7875.0,8284.0,8769.0,9339.0,9960.0,10586.0,11192.0,11762.0,12302.0,12820.0,13311.0,13766.0,14171.0,14507.0,14742.0,14845.0,14780.0,14520.0,14055.0,13379.0,12494.0,11424.0,10274.0,9163.0,8195.0,7438.0,6883.0,6506.0,6279.0,6145.0,5944.0,5500.0,4676.0,3345.0,1747.0,120.0,-1368.0,-2612.0,-3685.0,-4691.0,-5688.0,-6714.0,-7757.0,-8799.0,-9825.0,-10818.0,-11756.0,-12618.0,-13388.0,-14048.0,-14571.0,-14914.0,-15039.0,-14932.0,-14530.0,-13848.0,-12955.0,-11931.0,-10886.0,-9916.0,-9046.0,-8279.0,-7590.0,-6951.0,-6347.0,-5758.0,-5172.0,-4582.0,-3984.0,-3375.0,-2748.0,-2095.0,-1407.0,-671.0,124.0])
X3 = np.array([846.0,1719.0,2591.0,3438.0,4235.0,4958.0,5584.0,6098.0,6489.0,6767.0,6937.0,6992.0,6917.0,6680.0,6251.0,5625.0,4819.0,3907.0,2922.0,1960.0,1063.0,247.0,-485.0,-1157.0,-1811.0,-2552.0,-3474.0,-4583.0,-5843.0,-7145.0,-8379.0,-9511.0,-10528.0,-11452.0,-12302.0,-13065.0,-13723.0,-14258.0,-14660.0,-14919.0,-15023.0,-14945.0,-14617.0,-13998.0,-13059.0,-11771.0,-10136.0,-8263.0,-6289.0,-4364.0,-2616.0,-1068.0,282.0,1442.0,2425.0,3279.0,4053.0,4784.0,5465.0,6170.0,6869.0,7516.0,8064.0,8523.0,8931.0,9321.0,9726.0,10167.0,10654.0,11189.0,11767.0,12369.0,12973.0,13549.0,14064.0,14477.0,14748.0,14861.0,14798.0,14544.0,14091.0,13475.0,12752.0,12024.0,11376.0,10809.0,10289.0,9741.0,9095.0,8349.0,7526.0,6664.0,5801.0,4943.0,4090.0,3238.0,2386.0,1537.0,697.0,-124.0])
X4 = np.array([-808.0,-1614.0,-2419.0,-3228.0,-4053.0,-4909.0,-5814.0,-6776.0,-7813.0,-8872.0,-9898.0,-10843.0,-11670.0,-12370.0,-12932.0,-13327.0,-13512.0,-13462.0,-13246.0,-12871.0,-12404.0,-11904.0,-11409.0,-10919.0,-10405.0,-9772.0,-8928.0,-7864.0,-6609.0,-5274.0,-3969.0,-2737.0,-1591.0,-507.0,540.0,1536.0,2458.0,3261.0,3912.0,4427.0,4832.0,5165.0,5491.0,5838.0,6233.0,6710.0,7307.0,8046.0,8915.0,9865.0,10828.0,11766.0,12659.0,13487.0,14218.0,14751.0,14986.0,14857.0,14360.0,13650.0,12893.0,12190.0,11592.0,11042.0,10478.0,9874.0,9225.0,8564.0,7931.0,7353.0,6852.0,6444.0,6135.0,5904.0,5711.0,5477.0,5125.0,4615.0,3898.0,3024.0,2023.0,940.0,-172.0,-1250.0,-2237.0,-3103.0,-3818.0,-4358.0,-4697.0,-4848.0,-4828.0,-4676.0,-4432.0,-4103.0,-3682.0,-3160.0,-2524.0,-1765.0,-874.0,157.0])

V1 = np.array([2281.0,2410.0,2554.0,2707.0,2860.0,3007.0,3131.0,3212.0,3179.0,3106.0,2989.0,2818.0,2523.0,1993.0,1241.0,510.0,27.0,339.0,541.0,699.0,842.0,953.0,1024.0,1122.0,1265.0,1477.0,1632.0,1687.0,1676.0,1625.0,1560.0,1498.0,1450.0,1419.0,1402.0,1381.0,1352.0,1284.0,1223.0,1419.0,2136.0,3054.0,3339.0,3368.0,3339.0,3291.0,3233.0,3177.0,3128.0,3081.0,3049.0,3024.0,3011.0,3002.0,2976.0,2668.0,1512.0,318.0,1476.0,2184.0,2559.0,2768.0,2907.0,3034.0,3140.0,3216.0,3260.0,3287.0,3292.0,3292.0,3289.0,3281.0,3270.0,3264.0,3288.0,3351.0,3335.0,3034.0,2446.0,1940.0,1415.0,1042.0,825.0,814.0,947.0,1007.0,863.0,234.0,822.0,1622.0,2049.0,2229.0,2289.0,2329.0,2365.0,2413.0,2456.0,2498.0,2529.0,2551.0])
V2 = np.array([2275.0,2123.0,1912.0,1621.0,1243.0,755.0,156.0,520.0,1174.0,1716.0,2155.0,2548.0,2935.0,3265.0,3356.0,3183.0,2904.0,2682.0,2381.0,2255.0,2147.0,2060.0,1998.0,1921.0,1793.0,1603.0,1451.0,1406.0,1430.0,1484.0,1550.0,1604.0,1636.0,1651.0,1651.0,1649.0,1658.0,1694.0,1734.0,1529.0,794.0,453.0,1302.0,1689.0,1873.0,1947.0,1954.0,1888.0,1765.0,1596.0,1382.0,1147.0,892.0,623.0,434.0,783.0,1886.0,2850.0,3319.0,3365.0,3364.0,3346.0,3315.0,3262.0,3181.0,3083.0,3000.0,2935.0,2899.0,2877.0,2859.0,2850.0,2845.0,2814.0,2712.0,2375.0,1616.0,569.0,444.0,1505.0,2303.0,2754.0,2987.0,3080.0,3104.0,3141.0,3215.0,3288.0,3056.0,2591.0,2235.0,2063.0,2028.0,2018.0,2004.0,1986.0,1966.0,1948.0,1945.0,1949.0])
V3 = np.array([2327.0,2361.0,2351.0,2304.0,2206.0,2045.0,1803.0,1494.0,1136.0,825.0,535.0,190.0,292.0,995.0,1769.0,2347.0,2688.0,2861.0,3114.0,3204.0,3269.0,3310.0,3332.0,3352.0,3350.0,3326.0,3271.0,3215.0,3162.0,3112.0,3055.0,2997.0,2920.0,2826.0,2709.0,2563.0,2397.0,2238.0,2075.0,1685.0,802.0,544.0,1642.0,2249.0,2602.0,2834.0,2985.0,3075.0,3136.0,3173.0,3191.0,3199.0,3194.0,3183.0,3183.0,3326.0,3287.0,2529.0,1698.0,1485.0,1445.0,1455.0,1460.0,1395.0,1290.0,1206.0,1184.0,1241.0,1355.0,1500.0,1664.0,1829.0,1993.0,2105.0,2117.0,1876.0,1276.0,514.0,261.0,951.0,1530.0,1900.0,2109.0,2146.0,2074.0,2047.0,2180.0,2615.0,3089.0,3201.0,3123.0,3035.0,2966.0,2895.0,2806.0,2698.0,2565.0,2404.0,2220.0,2012.0])
V4 = np.array([2223.0,2180.0,2171.0,2201.0,2284.0,2421.0,2607.0,2796.0,3013.0,3144.0,3232.0,3267.0,3215.0,2938.0,2317.0,1481.0,617.0,157.0,683.0,1249.0,1702.0,2028.0,2253.0,2444.0,2633.0,2841.0,2994.0,3084.0,3149.0,3191.0,3231.0,3262.0,3290.0,3315.0,3336.0,3346.0,3359.0,3359.0,3360.0,3351.0,3123.0,2322.0,1632.0,1261.0,1095.0,1049.0,1090.0,1213.0,1380.0,1566.0,1758.0,1939.0,2112.0,2272.0,2367.0,2076.0,998.0,446.0,1239.0,1495.0,1565.0,1581.0,1594.0,1672.0,1783.0,1868.0,1898.0,1860.0,1761.0,1621.0,1443.0,1240.0,1020.0,844.0,793.0,1063.0,1658.0,2320.0,2972.0,3273.0,3380.0,3340.0,3243.0,3178.0,3159.0,3127.0,2997.0,2577.0,1621.0,648.0,76.0,535.0,839.0,1110.0,1385.0,1653.0,1914.0,2150.0,2355.0,2527.0])

time = np.array([0.36,0.73,1.1,1.47,1.83,2.18,2.53,2.87,3.21,3.55,3.87,4.16,4.42,4.66,4.9,5.17,5.47,5.79,6.11,6.41,6.68,6.93,7.15,7.35,7.55,7.77,8.05,8.39,8.79,9.21,9.61,9.99,10.34,10.67,10.98,11.28,11.55,11.79,11.98,12.13,12.26,12.4,12.6,12.88,13.24,13.69,14.24,14.85,15.48,16.09,16.64,17.12,17.54,17.9,18.21,18.47,18.71,19.0,19.4,19.87,20.35,20.79,21.17,21.5,21.82,22.14,22.48,22.84,23.2,23.56,23.91,24.24,24.54,24.81,25.05,25.27,25.48,25.7,25.94,26.21,26.51,26.83,27.17,27.51,27.82,28.1,28.34,28.55,28.76,28.99,29.25,29.53,29.82,30.12,30.42,30.74,31.07,31.42,31.8,32.21])


X = [X1,X2,X3,X4]
V = [V1,V2,V3,V4]

n = 1
tf = 30
t = np.linspace(0,tf,X[n-1].shape[0])
t1 = np.linspace(0,tf,100)

for n in range(1,5):

    fx = interp1d(t, np.array(X[n-1]), kind = 'cubic')
    cX = X[n-1]#fx(t1)

    fv= interp1d(t, np.array(V[n-1]), kind = 'cubic')
    cV = V[n-1]#fv(t1)
    plt.subplot(2,2,n)

    # plt.plot(t,V[n-1],"x", label = "th v"+str(n))
    # plt.plot(t,X[n-1],"o", label = "th pos")

    plt.plot(data[:,0],abs(data[:,n+4]), label = "exp v")
    plt.plot(data[:,0],data[:,n], label = "exp pos")
    
    plt.plot(time,cX,"--", label = "th pos")
    plt.plot(time,cV,"--", label = "th vit")
    plt.title("moteur " +str(n))
    
    plt.legend()
plt.show()


